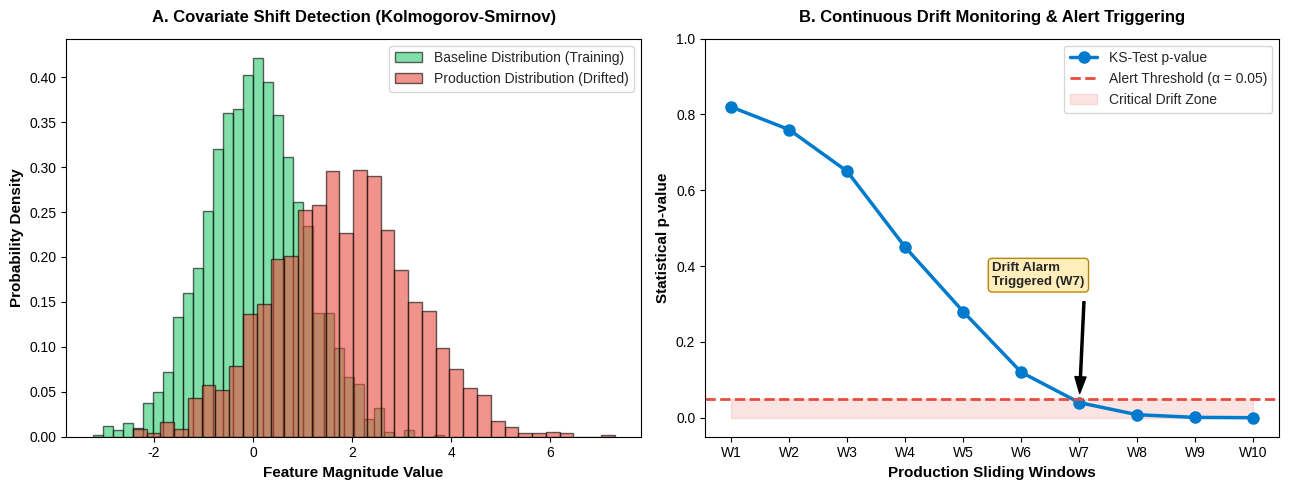

Source code (Python):
import numpy as np
import matplotlib.pyplot as plt

# شبیه‌سازی توزیع داده‌های پایه و شیفت‌یافته
np.random.seed(42)
baseline_feature = np.random.normal(0, 1, 2000)
drifted_feature = np.random.normal(1.8, 1.4, 2000)

# شبیه‌سازی p-value در ۱۰ پنجره زمانی متوالی تولید
windows = [f"W{i}" for i in range(1, 11)]
p_values = [0.82, 0.76, 0.65, 0.45, 0.28, 0.12, 0.04, 0.008, 0.001, 0.0002]

fig, (ax1, ax2) = plt.subplots(1, 2, figsize=(13, 5), dpi=300)
plt.style.use('seaborn-v0_8-whitegrid' if 'seaborn-v0_8-whitegrid' in plt.style.available else 'default')

# نمودار ۱: Data Distribution Shift
ax1.hist(baseline_feature, bins=35, density=True, alpha=0.6, color='#2ecc71', edgecolor='black', label='Baseline Distribution (Training)')
ax1.hist(drifted_feature, bins=35, density=True, alpha=0.6, color='#e74c3c', edgecolor='black', label='Production Distribution (Drifted)')
ax1.set_xlabel('Feature Magnitude Value', fontsize=11, fontweight='bold')
ax1.set_ylabel('Probability Density', fontsize=11, fontweight='bold')
ax1.set_title('A. Covariate Shift Detection (Kolmogorov-Smirnov)', fontsize=12, fontweight='bold', pad=12)
ax1.legend(frameon=True, loc='upper right')

# نمودار ۲: p-value Tracking over Time
ax2.plot(windows, p_values, color='#007acc', marker='o', linewidth=2.5, markersize=8, label='KS-Test p-value')
ax2.axhline(0.05, color='#e74c3c', linestyle='--', linewidth=2, label='Alert Threshold (α = 0.05)')
ax2.fill_between(windows, 0, 0.05, color='#e74c3c', alpha=0.15, label='Critical Drift Zone')
ax2.set_xlabel('Production Sliding Windows', fontsize=11, fontweight='bold')
ax2.set_ylabel('Statistical p-value', fontsize=11, fontweight='bold')
ax2.set_title('B. Continuous Drift Monitoring & Alert Triggering', fontsize=12, fontweight='bold', pad=12)
ax2.set_ylim(-0.05, 1.0)
ax2.legend(frameon=True, loc='upper right')

# نشان‌گذاری زمان دقیق آلارم
ax2.annotate('Drift Alarm\nTriggered (W7)', xy=(6, 0.04), xytext=(4.5, 0.35),
             arrowprops=dict(facecolor='black', shrink=0.08, width=1.5, headwidth=8),
             fontweight='bold', fontsize=9.5, bbox=dict(boxstyle="round,pad=0.3", fc="#ffeeba", ec="#b8860b"))

plt.tight_layout()
output_filename = "mlops_drift_monitoring.png"
plt.savefig(output_filename, dpi=300, bbox_inches='tight')
plt.close()
print(f"MLOps monitoring figure successfully generated: {output_filename}")
